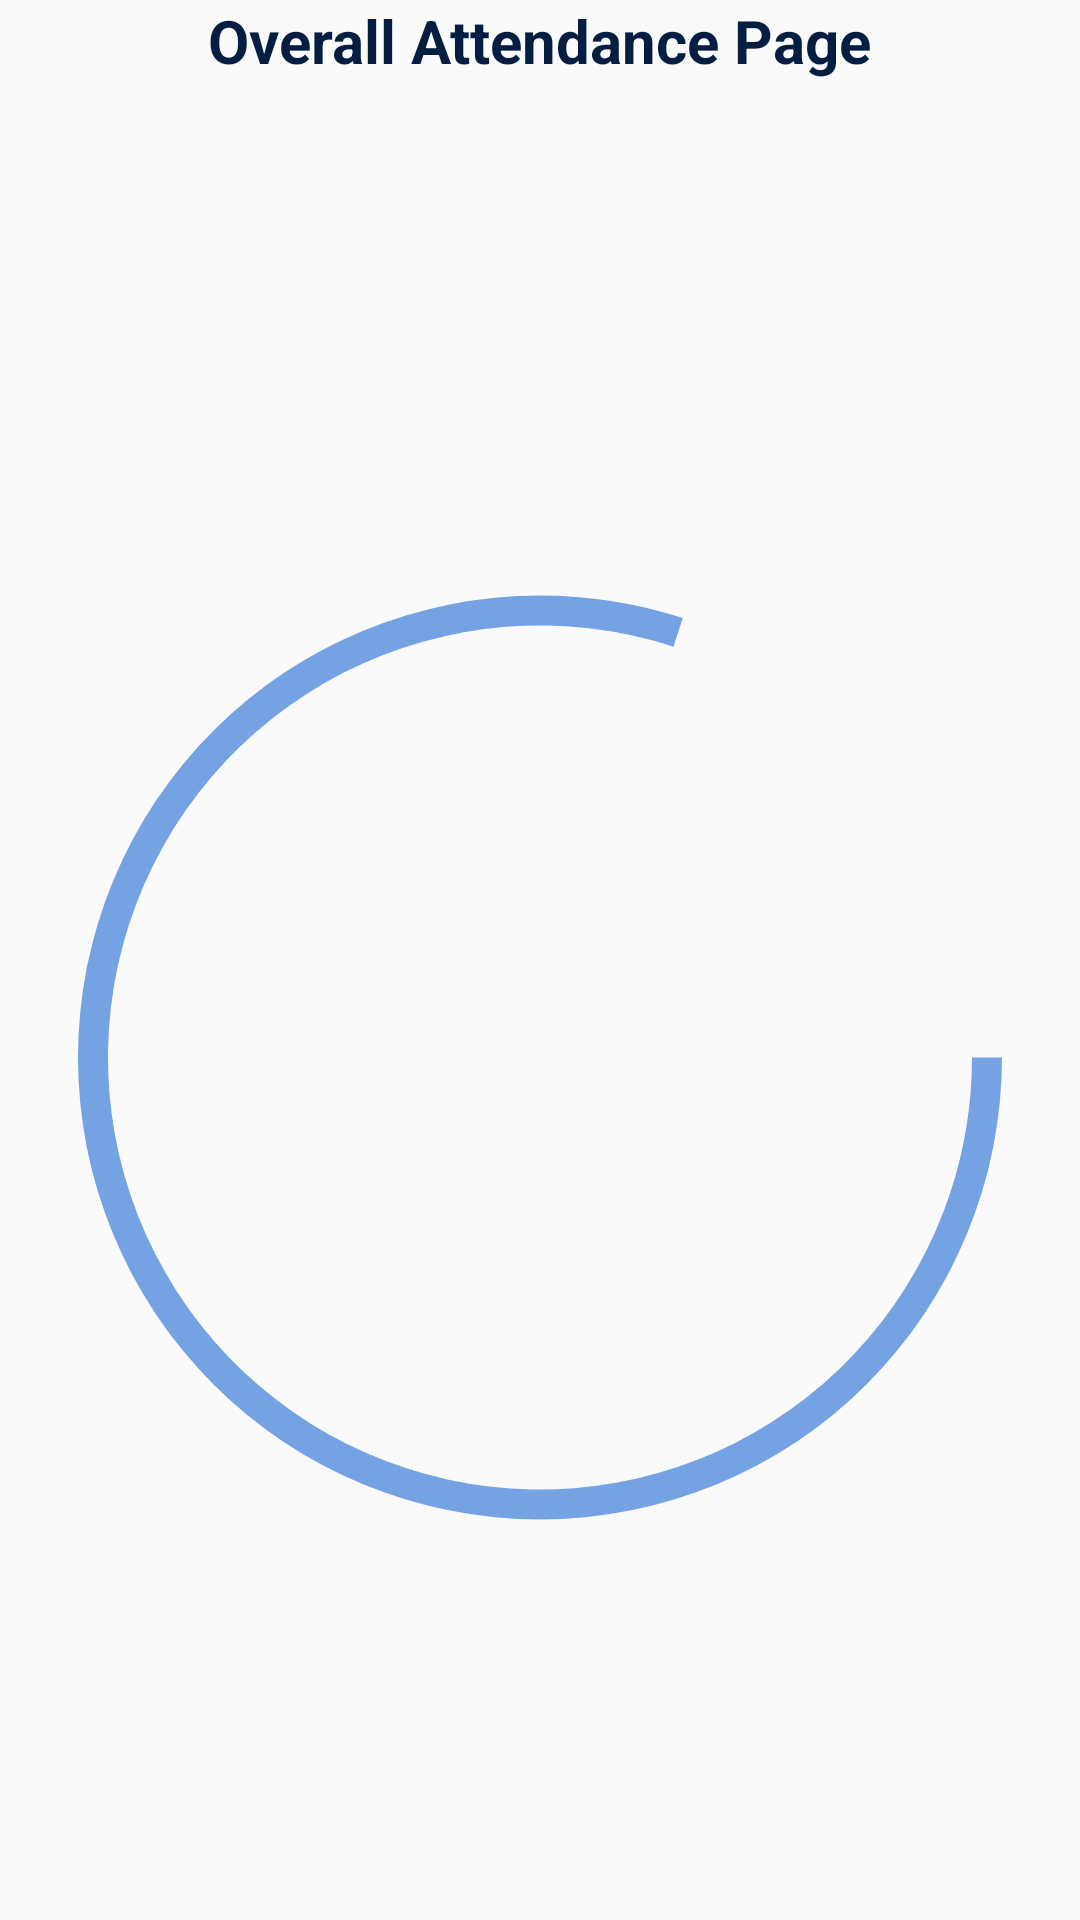

Here is an Android app screen rendered from its layout file. Give the layout XML and the strings, colors and styles it references.
<!-- AndroidManifest.xml: application theme AppTheme -->
<!-- res/layout/fragment_overall_tab.xml -->
<?xml version="1.0" encoding="utf-8"?>
<LinearLayout
    xmlns:android="http://schemas.android.com/apk/res/android"
    android:layout_width="match_parent"
    android:layout_height="match_parent"
    android:orientation="vertical"
    android:weightSum="8">


    <TextView
        android:id="@+id/text_view"
        android:layout_height="wrap_content"
        android:layout_width="wrap_content"
        android:layout_weight="0.5"
        android:layout_gravity="center"
        android:textSize="20dp"
        android:textStyle="bold"
        android:text="Overall Attendance Page"
        android:textColor="@color/colorPrimary"/>

    <ProgressBar
        android:id="@+id/progress_circular"
        android:layout_width="match_parent"
        android:layout_height="0dp"
        android:layout_weight="7.5"
        style="?android:progressBarStyleHorizontal"
        android:progress="80"
        android:progressDrawable="@drawable/circle"/>

</LinearLayout>
<!-- resources referenced by this layout -->
<resources>
  <color name="colorPrimary">#041E42</color>
  <!-- drawable circle (drawable) -->
  <?xml version="1.0" encoding="utf-8"?>
  <shape xmlns:android="http://schemas.android.com/apk/res/android"
      android:shape="ring"
      android:innerRadiusRatio="2.5"
      android:thickness="10dp"
      android:useLevel="true">
  
      <solid android:color="@color/colorLightBlue"/>
  
  </shape>
  <style name="AppTheme" parent="Theme.AppCompat.Light.NoActionBar">
          
          <item name="colorPrimary">@color/colorPrimary</item>
          <item name="colorPrimaryDark">@color/colorPrimaryDark</item>
          <item name="colorAccent">@color/colorPrimary</item>
      </style>
  <color name="colorLightBlue">#74A2E3</color>
  <color name="colorPrimaryDark">#00574B</color>
</resources>
